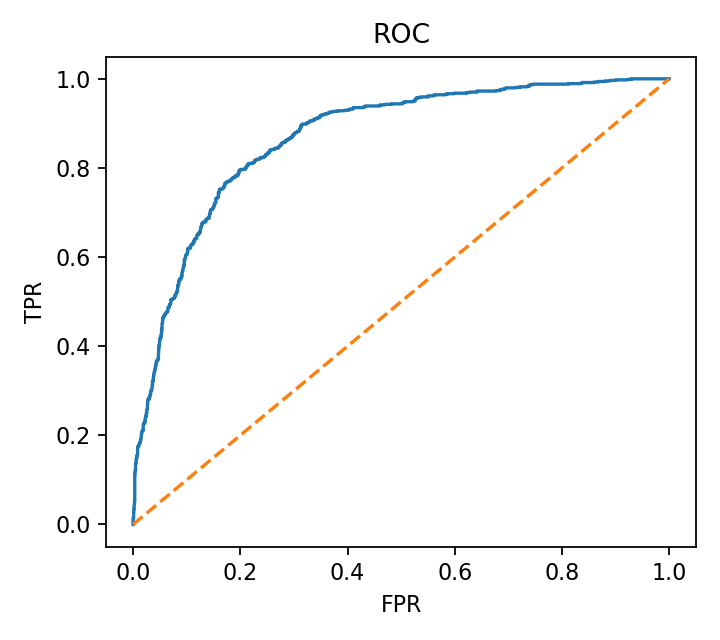

The data file committed next to this chart (first rows):
fpr, tpr
0.0, 0.0
0.0, 0.001195
0.0, 0.004779
0.0, 0.007168
0.0, 0.01434
0.00105, 0.01434
0.00105, 0.02151
0.00105, 0.02389
0.00105, 0.02867
0.001576, 0.02867
0.001576, 0.03345
0.001576, 0.03584
0.002101, 0.03584
0.002101, 0.04182
0.002101, 0.04421
0.002626, 0.0454
0.002626, 0.05137
0.003151, 0.05137
0.003151, 0.05376
0.003151, 0.0681
0.003151, 0.07049
0.003151, 0.08841
0.003151, 0.09319
0.003151, 0.1111
0.003676, 0.1111
0.003676, 0.1207
0.004202, 0.1207
0.004727, 0.1219
0.004727, 0.1374
0.005777, 0.1374
0.005777, 0.147
0.006828, 0.147
0.006828, 0.1505
0.006828, 0.1529
0.007353, 0.1529
0.007353, 0.1541
0.007878, 0.1541
0.007878, 0.1565
0.008403, 0.1565
0.008403, 0.172
0.008929, 0.1732
0.009454, 0.1732
0.009454, 0.1768
0.01103, 0.1768
0.01155, 0.178
0.01155, 0.1816
0.01208, 0.1816
0.01208, 0.1828
0.01313, 0.1828
0.01313, 0.1864
0.01366, 0.1876
0.01418, 0.1876
0.01418, 0.1912
0.01471, 0.1912
0.01471, 0.1935
0.01523, 0.1947
0.01523, 0.1959
0.01523, 0.1983
0.01523, 0.1995
0.01576, 0.1995
... 965 more rows
